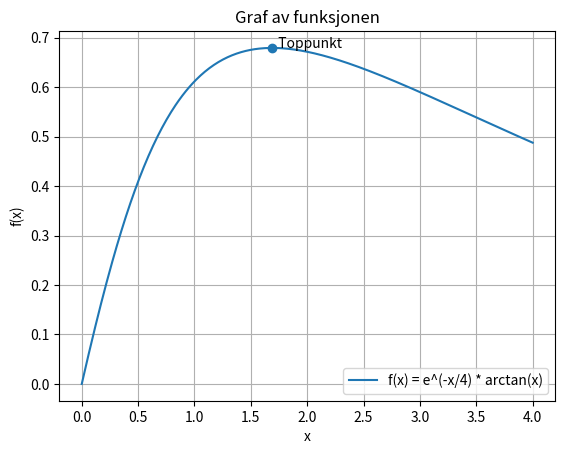

Python code for this plot:
import math
import numpy as np
import matplotlib.pyplot as plt



#funksjonen f
def f(x):
    return math.exp(-x/4) * math.atan(x)

#funksjonen g
def g(x):
    return math.atan(x) - 4/(x**2 + 1)

#definerer start punkter(basert på det jeg vant ved analytiske løsning)
a= 0
b= 4

#lager en løkka som finner løsning på oppgaven
for i in range(100):
    m = (a + b)/2

    if g(a)*g(m) < 0:
        b = m
    else:
        a = m

x = (a + b) / 2
y = f(x)

print("x = ", round(x,4))
print("y = ", round(y,4))

#plotter graffen 
x_vals = np.linspace(0,4,400)
y_vals = [f(val) for val in x_vals]

# plotter funksjonen
plt.plot(x_vals, y_vals, label="f(x) = e^(-x/4) * arctan(x)")

# marker toppunktet
plt.scatter(x, y)
plt.text(x, y, "  Toppunkt")

plt.xlabel("x")
plt.ylabel("f(x)")
plt.title("Graf av funksjonen")
plt.grid()
plt.legend()

plt.savefig("graf.png")
plt.show()
